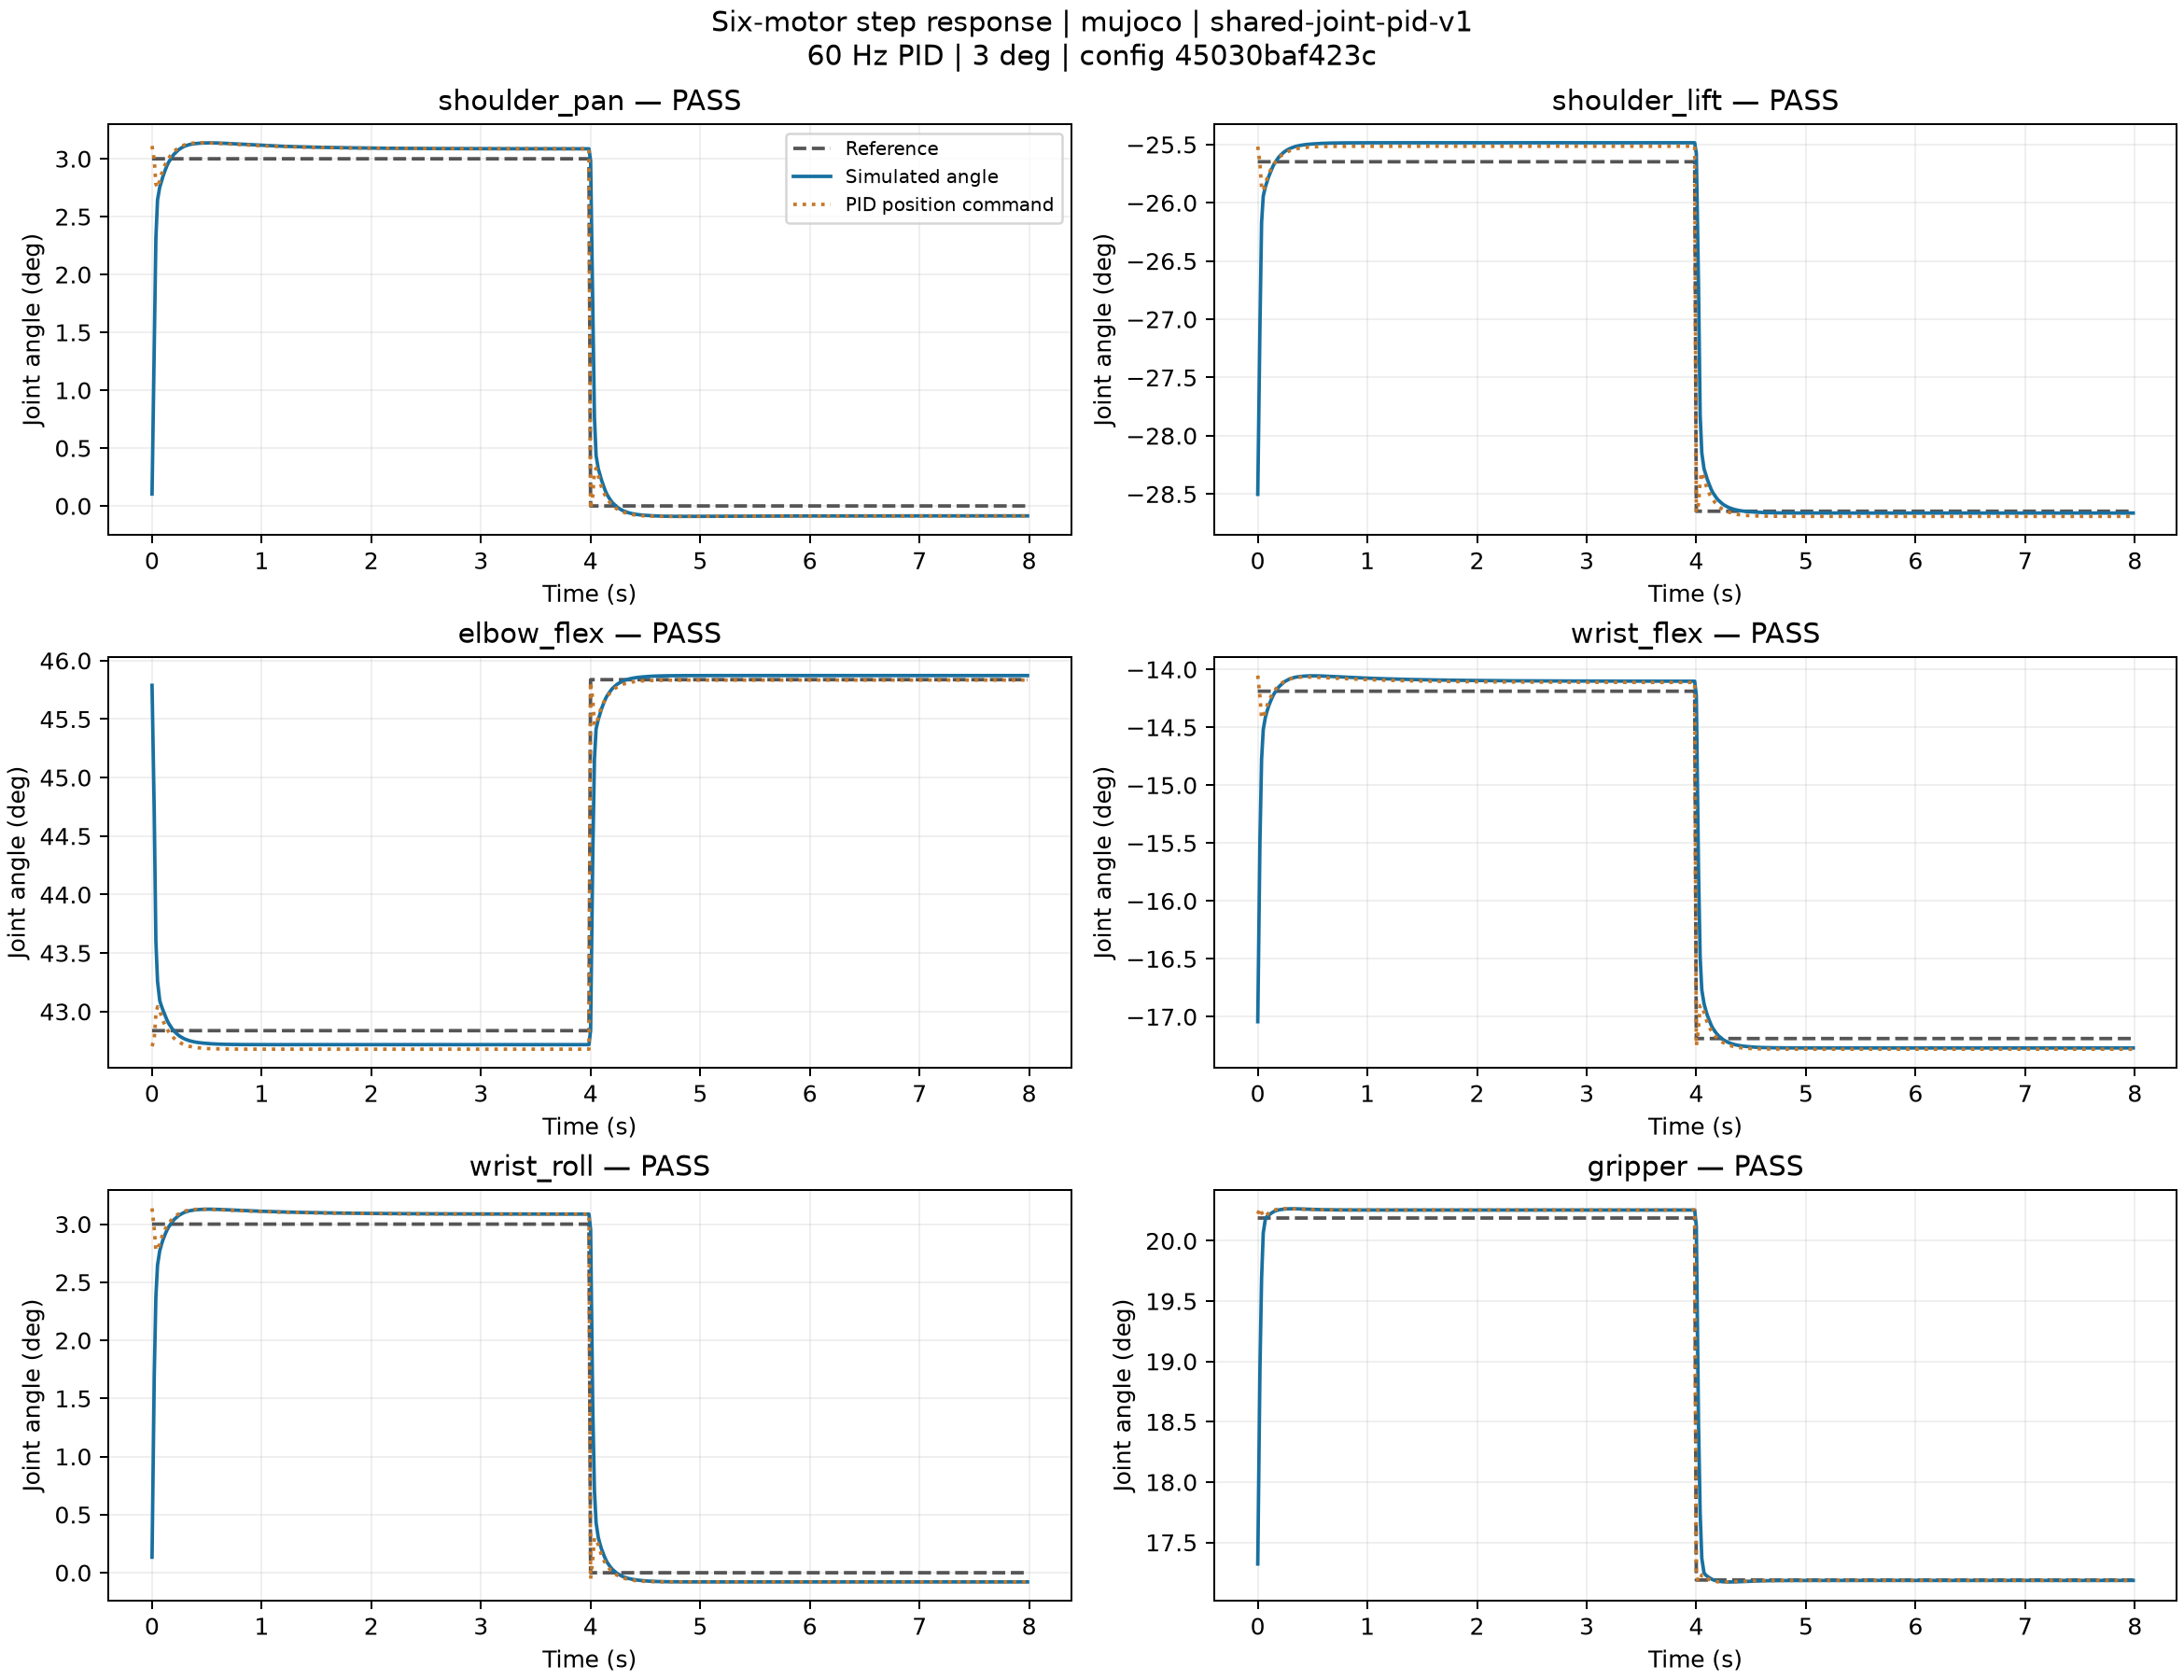

The data file committed next to this chart (first rows):
joint, direction, time_s, reference_deg, actual_deg, command_deg
shoulder_pan, out, 0.0, 3, 0.1028, 3.111
shoulder_pan, out, 0.02, 3, 1.397, 2.989
shoulder_pan, out, 0.035, 3, 2.315, 2.783
shoulder_pan, out, 0.05, 3, 2.644, 2.75
shoulder_pan, out, 0.07, 3, 2.754, 2.811
shoulder_pan, out, 0.085, 3, 2.801, 2.864
shoulder_pan, out, 0.1, 3, 2.849, 2.906
shoulder_pan, out, 0.12, 3, 2.902, 2.951
shoulder_pan, out, 0.135, 3, 2.938, 2.978
shoulder_pan, out, 0.15, 3, 2.968, 3.002
shoulder_pan, out, 0.17, 3, 2.999, 3.03
shoulder_pan, out, 0.185, 3, 3.02, 3.047
shoulder_pan, out, 0.2, 3, 3.039, 3.062
shoulder_pan, out, 0.22, 3, 3.058, 3.079
shoulder_pan, out, 0.235, 3, 3.072, 3.09
shoulder_pan, out, 0.25, 3, 3.083, 3.099
shoulder_pan, out, 0.27, 3, 3.095, 3.11
shoulder_pan, out, 0.285, 3, 3.103, 3.116
shoulder_pan, out, 0.3, 3, 3.11, 3.121
shoulder_pan, out, 0.32, 3, 3.117, 3.126
shoulder_pan, out, 0.335, 3, 3.121, 3.129
shoulder_pan, out, 0.35, 3, 3.125, 3.132
shoulder_pan, out, 0.37, 3, 3.128, 3.135
shoulder_pan, out, 0.385, 3, 3.13, 3.136
shoulder_pan, out, 0.4, 3, 3.132, 3.137
shoulder_pan, out, 0.42, 3, 3.133, 3.138
shoulder_pan, out, 0.435, 3, 3.134, 3.138
shoulder_pan, out, 0.45, 3, 3.135, 3.138
shoulder_pan, out, 0.47, 3, 3.136, 3.138
shoulder_pan, out, 0.485, 3, 3.137, 3.138
shoulder_pan, out, 0.5, 3, 3.137, 3.138
shoulder_pan, out, 0.52, 3, 3.137, 3.137
shoulder_pan, out, 0.535, 3, 3.137, 3.136
shoulder_pan, out, 0.55, 3, 3.137, 3.136
shoulder_pan, out, 0.57, 3, 3.137, 3.135
shoulder_pan, out, 0.585, 3, 3.137, 3.134
shoulder_pan, out, 0.6, 3, 3.136, 3.133
shoulder_pan, out, 0.62, 3, 3.135, 3.132
shoulder_pan, out, 0.635, 3, 3.135, 3.131
shoulder_pan, out, 0.65, 3, 3.134, 3.13
shoulder_pan, out, 0.67, 3, 3.133, 3.129
shoulder_pan, out, 0.685, 3, 3.132, 3.128
shoulder_pan, out, 0.7, 3, 3.132, 3.127
shoulder_pan, out, 0.72, 3, 3.131, 3.126
shoulder_pan, out, 0.735, 3, 3.13, 3.125
shoulder_pan, out, 0.75, 3, 3.129, 3.125
shoulder_pan, out, 0.77, 3, 3.128, 3.123
shoulder_pan, out, 0.785, 3, 3.127, 3.123
shoulder_pan, out, 0.8, 3, 3.126, 3.122
shoulder_pan, out, 0.82, 3, 3.125, 3.121
shoulder_pan, out, 0.835, 3, 3.124, 3.12
shoulder_pan, out, 0.85, 3, 3.123, 3.119
shoulder_pan, out, 0.87, 3, 3.122, 3.118
shoulder_pan, out, 0.885, 3, 3.122, 3.118
shoulder_pan, out, 0.9, 3, 3.121, 3.117
shoulder_pan, out, 0.92, 3, 3.12, 3.116
shoulder_pan, out, 0.935, 3, 3.119, 3.115
shoulder_pan, out, 0.95, 3, 3.118, 3.115
shoulder_pan, out, 0.97, 3, 3.117, 3.114
shoulder_pan, out, 0.985, 3, 3.117, 3.113
... 2,820 more rows
